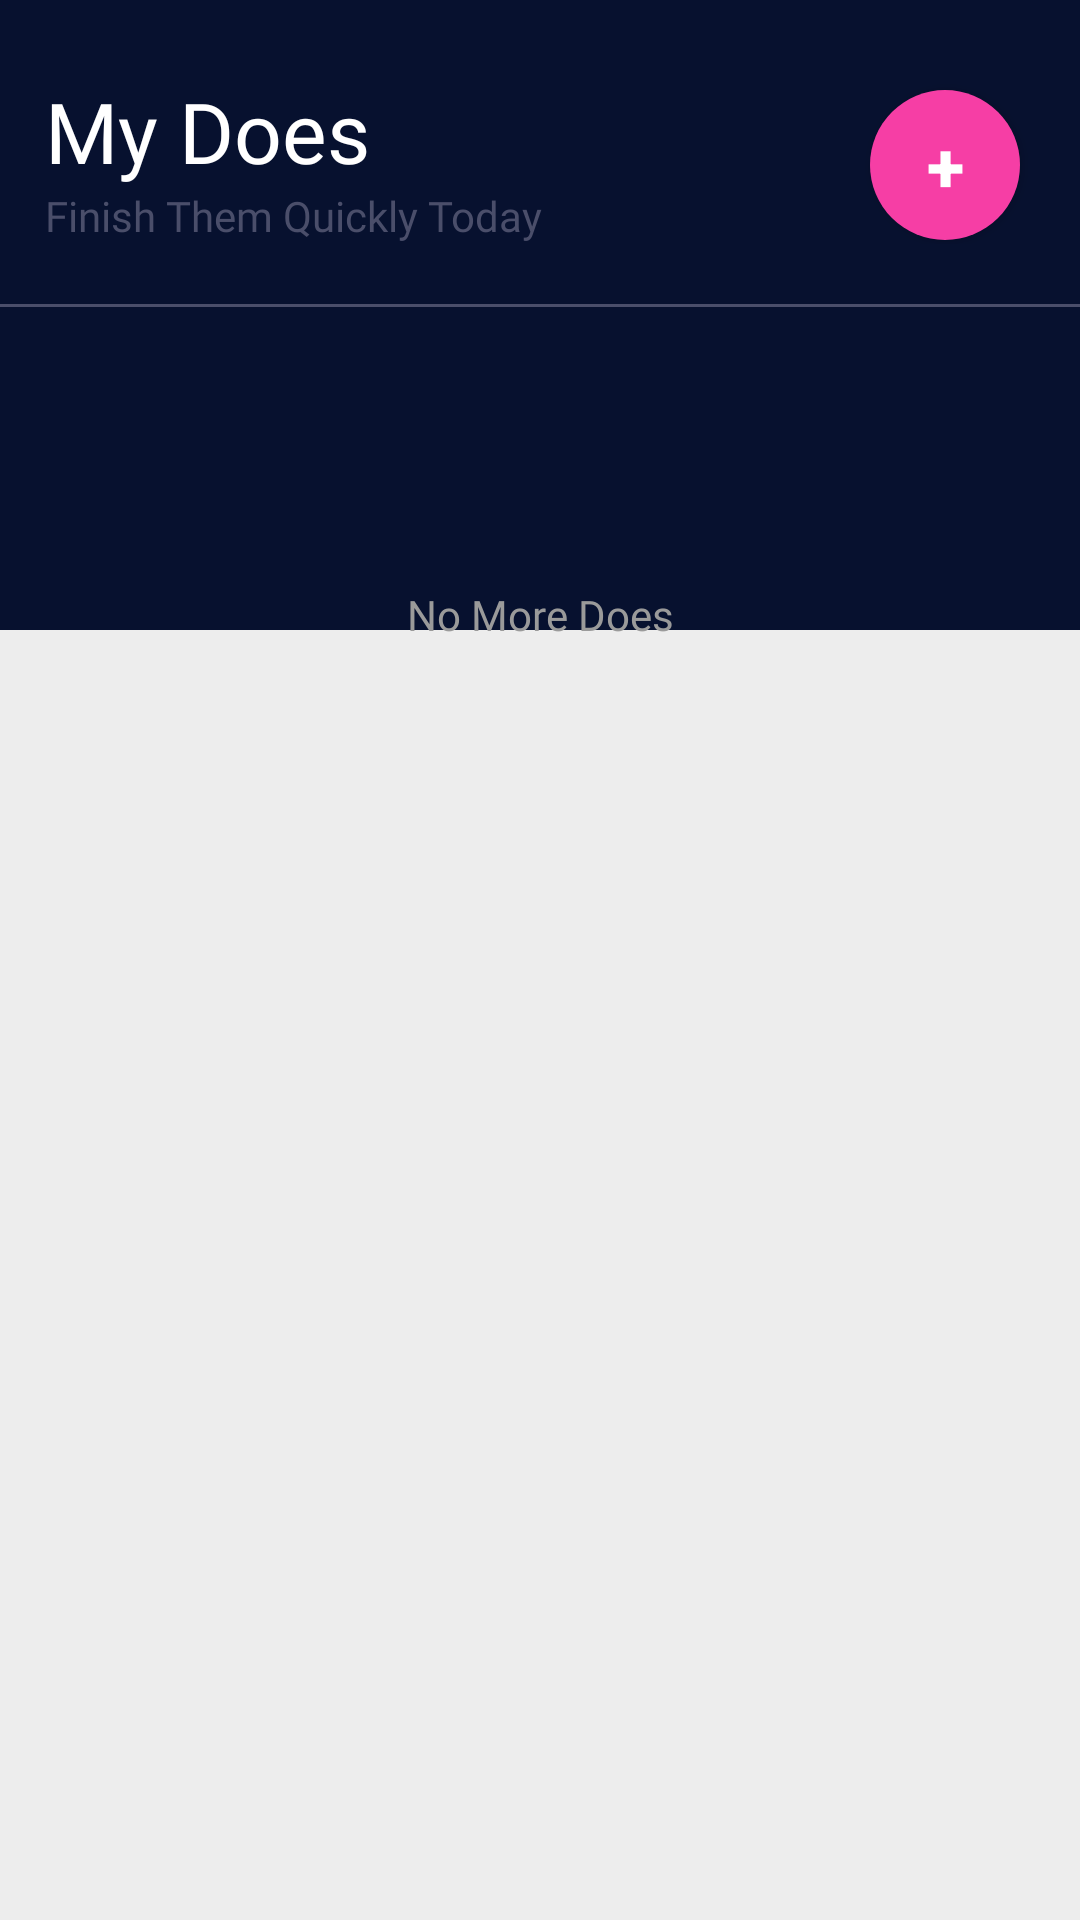

Produce the Android XML layout that renders to this screen, including the resource entries it uses.
<!-- AndroidManifest.xml: application theme Theme.ToDoListCanyList -->
<!-- res/layout/activity_main.xml -->
<?xml version="1.0" encoding="utf-8"?>
<LinearLayout xmlns:android="http://schemas.android.com/apk/res/android"
    xmlns:app="http://schemas.android.com/apk/res-auto"
    xmlns:tools="http://schemas.android.com/tools"
    android:layout_width="match_parent"
    android:layout_height="match_parent"
    android:background="@color/dark_white"
    android:orientation="vertical"
    tools:context=".MainActivity">

    <LinearLayout
        android:layout_width="match_parent"
        android:layout_height="210dp"
        android:background="@color/dark_blue"
        android:orientation="vertical">

        <androidx.constraintlayout.widget.ConstraintLayout
            android:layout_width="match_parent"
            android:layout_height="wrap_content">

            <TextView
                android:id="@+id/title_page"
                android:layout_width="wrap_content"
                android:layout_height="wrap_content"
                android:layout_marginStart="15dp"
                android:layout_marginTop="25dp"
                android:fontFamily="@font/montserrat_medium"
                android:text="@string/my_does"
                android:textColor="@color/white"
                android:textSize="28sp"
                app:layout_constraintStart_toStartOf="parent"
                app:layout_constraintTop_toTopOf="parent" />

            <TextView
                android:id="@+id/subtitle_page"
                android:layout_width="wrap_content"
                android:layout_height="wrap_content"
                android:layout_marginStart="15dp"
                android:fontFamily="@font/montserrat_light"
                android:text="@string/my_does_desc"
                android:textColor="@color/less_blue"
                app:layout_constraintStart_toStartOf="parent"
                app:layout_constraintTop_toBottomOf="@+id/title_page" />

            <androidx.appcompat.widget.AppCompatButton
                android:id="@+id/btn_add_new"
                android:layout_width="50dp"
                android:layout_height="50dp"
                android:background="@drawable/bg_btn_round"
                android:text="@string/plus"
                android:textColor="@color/white"
                android:textSize="23sp"
                android:layout_marginTop="30dp"
                android:layout_marginEnd="20dp"
                android:textStyle="bold"
                app:layout_constraintEnd_toEndOf="parent"
                app:layout_constraintTop_toTopOf="parent" />

        </androidx.constraintlayout.widget.ConstraintLayout>

        <View
            android:layout_width="match_parent"
            android:layout_height="1dp"
            android:layout_marginTop="20dp"
            android:background="@color/less_blue" />

    </LinearLayout>

    <androidx.recyclerview.widget.RecyclerView
        android:id="@+id/rv_does"
        android:layout_width="match_parent"
        android:layout_height="wrap_content"
        android:layout_marginStart="10dp"
        android:layout_marginTop="-60dp"
        android:layout_marginBottom="15dp"
        android:layout_marginEnd="10dp"
        tools:listitem="@layout/item_does">

    </androidx.recyclerview.widget.RecyclerView>

    <TextView
        android:id="@+id/end_page"
        android:layout_width="match_parent"
        android:layout_height="wrap_content"
        android:layout_marginTop="30dp"
        android:fontFamily="@font/montserrat_light"
        android:text="@string/no_does"
        android:textAlignment="center"
        android:textColor="@color/gray" />

</LinearLayout>
<!-- res/layout/item_does.xml (included above) -->
<?xml version="1.0" encoding="utf-8"?>
<androidx.cardview.widget.CardView xmlns:android="http://schemas.android.com/apk/res/android"
    android:layout_width="match_parent"
    xmlns:app="http://schemas.android.com/apk/res-auto"
    xmlns:tools="http://schemas.android.com/tools"
    android:layout_marginTop="10dp"
    android:layout_marginStart="10dp"
    android:layout_marginEnd="10dp"
    app:cardCornerRadius="10dp"
    android:layout_marginBottom="15dp"
    android:elevation="4dp"
    android:layout_height="wrap_content"
    tools:context=".MainActivity">

<androidx.constraintlayout.widget.ConstraintLayout
    android:layout_width="match_parent"
    android:layout_height="wrap_content"
    android:background="@color/white"
    android:orientation="horizontal">

    <LinearLayout
        android:id="@+id/linearLayout"
        android:layout_marginEnd="2dp"
        android:layout_width="210dp"
        android:layout_height="match_parent"
        android:orientation="vertical"
        app:layout_constraintBottom_toBottomOf="parent"
        app:layout_constraintStart_toStartOf="parent"
        app:layout_constraintTop_toTopOf="parent">

        <TextView
            android:id="@+id/title_does_item"
            android:layout_width="wrap_content"
            android:layout_height="wrap_content"
            android:layout_marginStart="10dp"
            android:textStyle="bold"
            android:layout_marginTop="14dp"
            android:fontFamily="@font/montserrat_medium"
            android:text="@string/my_does"
            android:textAlignment="center"
            android:textColor="@color/blue"
            android:textSize="18sp" />

        <TextView
            android:id="@+id/desc_does_item"
            android:layout_width="wrap_content"
            android:layout_height="wrap_content"
            android:layout_marginStart="10dp"
            android:text="@string/my_does_desc"
            android:layout_marginBottom="14dp"
            android:textColor="@color/gray" />

    </LinearLayout>

    <LinearLayout
        android:id="@+id/linearLayout2"
        android:layout_width="wrap_content"
        android:layout_height="wrap_content"
        app:layout_constraintBottom_toBottomOf="parent"
        app:layout_constraintEnd_toEndOf="parent"
        app:layout_constraintTop_toTopOf="parent">

        <TextView
            android:id="@+id/date_does_item"
            android:layout_width="wrap_content"
            android:layout_height="wrap_content"
            android:layout_marginTop="8dp"
            android:layout_marginEnd="15dp"
            android:text="@string/date"
            android:textAlignment="center"
            android:textColor="@color/pink"
            android:textStyle="bold" />

    </LinearLayout>

</androidx.constraintlayout.widget.ConstraintLayout>

    </androidx.cardview.widget.CardView>
<!-- resources referenced by this layout -->
<resources>
  <color name="blue">#131E69</color>
  <color name="dark_blue">#07112f</color>
  <color name="dark_white">#EDEDED</color>
  <color name="gray">#9A9A9A</color>
  <color name="less_blue">#4A4E6A</color>
  <color name="pink">#F63EA5</color>
  <color name="white">#FFFFFFFF</color>
  <!-- drawable bg_btn_round (drawable) -->
  <?xml version="1.0" encoding="utf-8"?>
  <shape xmlns:android="http://schemas.android.com/apk/res/android">
  
      <solid android:color="@color/pink" />
      <corners android:radius="90dp" />
  
  </shape>
  <string name="date">Tomorrow</string>
  <string name="my_does">My Does</string>
  <string name="my_does_desc">Finish Them Quickly Today</string>
  <string name="no_does">No More Does</string>
  <string name="plus">+</string>
  <style name="Theme.ToDoListCanyList" parent="Theme.MaterialComponents.DayNight.NoActionBar">
          
          <item name="colorPrimary">@color/purple_500</item>
          <item name="colorPrimaryVariant">@color/dark_blue</item>
          <item name="colorOnPrimary">@color/white</item>
          
          <item name="colorSecondary">@color/teal_200</item>
          <item name="colorSecondaryVariant">@color/teal_700</item>
          <item name="colorOnSecondary">@color/black</item>
          
          <item name="android:statusBarColor" tools:targetApi="l">?attr/colorPrimaryVariant</item>
          
      </style>
  <color name="purple_500">#FF6200EE</color>
  <color name="teal_200">#FF03DAC5</color>
  <color name="teal_700">#FF018786</color>
  <color name="black">#FF000000</color>
</resources>
